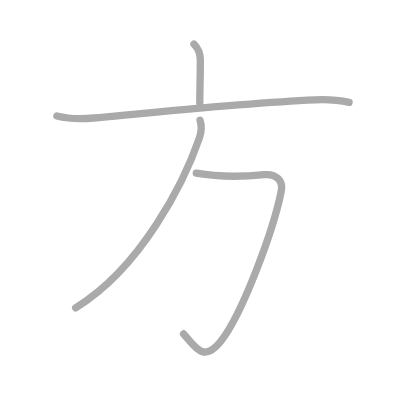
t = 0.00 s
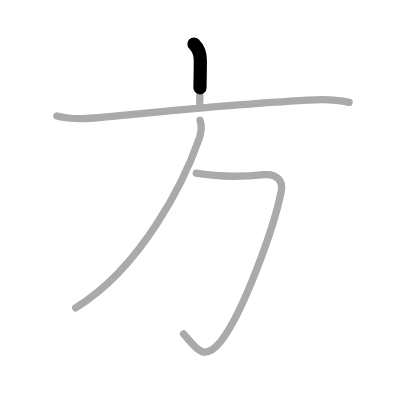
t = 0.75 s
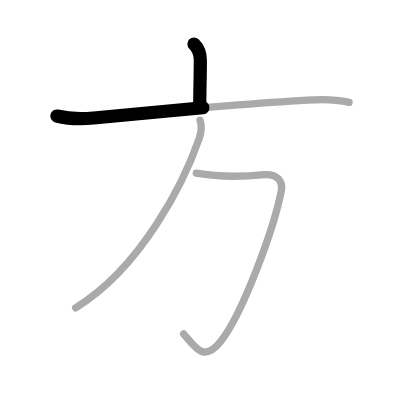
t = 1.50 s
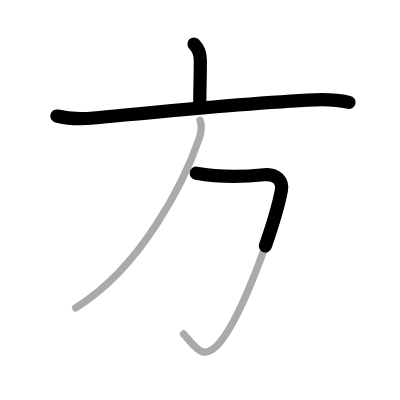
t = 2.50 s
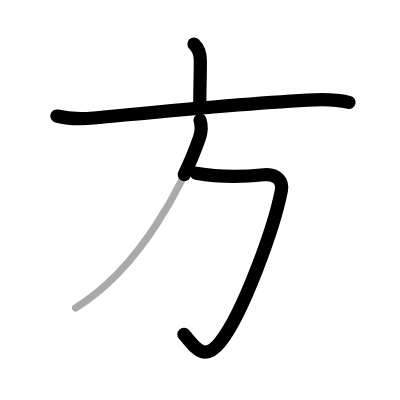
t = 3.25 s
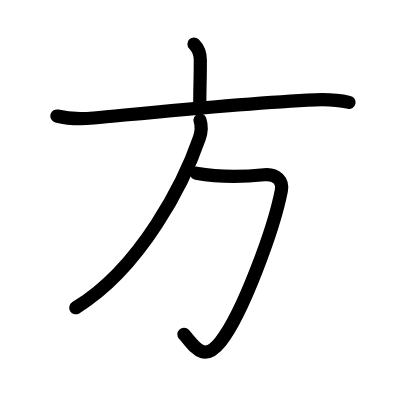
t = 4.00 s

The animated SVG that drew these frames (rendered in a browser with its animation timeline set to each time). Animation: 4 SMIL elements (animate=4); one cycle of 4.00 s.

<?xml version="1.0" standalone="no"?>
<!DOCTYPE svg PUBLIC "-//W3C//DTD SVG 1.1//EN"   "http://www.w3.org/Graphics/SVG/1.1/DTD/svg11.dtd">
<svg width="400px" height="400px"  version="1.1" xmlns="http://www.w3.org/2000/svg">
  <defs>
    <marker id="Triangle" viewBox="0 0 10 10" refX="0" refY="5" markerUnits="strokeWidth" markerWidth="3" style="stroke-opacity:0%;fill:#aaaaaa;" markerHeight="2" orient="auto">
      <path d="M 0 0 L 10 5 L 0 10 z" />
    </marker>
    
    <marker id="Arrow" viewBox="0 0 10 10" refX="5" refY="5" markerUnits="strokeWidth" markerWidth="1.8" style="stroke-opacity:0%;fill:#770000;" markerHeight="2" orient="auto">
      <path d="M 0 4 L 6 4 L 4 1 L 10 5 L 4 9 L 6 6 L 0 6 z" />
        <circle cx="5" cy="5" r="5" />
      </marker>
    
    <marker id="TriangleRed" viewBox="0 0 10 10" refX="0" refY="5" markerUnits="strokeWidth" markerWidth="3" style="stroke-opacity:0%;fill:#CC0000;" markerHeight="2" orient="auto">
      <path d="M 0 0 L 10 5 L 0 10 z" />
    </marker>
    
    <marker id="ArrowRed" viewBox="0 0 10 10" refX="5" refY="5" markerUnits="strokeWidth" markerWidth="1.8" style="stroke-opacity:0%;fill:#CC0000;" markerHeight="2" orient="auto">
      <path d="M 0 4 L 6 4 L 4 1 L 10 5 L 4 9 L 6 6 L 0 6 z" />
        <circle cx="5" cy="5" r="5" />
      </marker>
    
  </defs>
  
  <path style="fill:#ffffff; fill-opacity:100%; fill-rule:evenodd; stroke-width:0;" d="M 0 0 L 400px 0 L 400px 400px L 0 400px L 0 0" />

  <g transform="scale(3.6697247706422 3.6697247706422)">
<path style="fill:none; fill-opacity:0%; fill-rule:evenodd; stroke:#aaaaaa; stroke-opacity:100%; stroke-width: 1.5pt; stroke-linejoin:round; stroke-linecap:round;" d="M52.86 12c1.07 1.07 1.73 2.5 1.73 4.41c0 4.84-0.15 7.84-0.15 11.65"></path>
<path style="fill:none; fill-opacity:0%; fill-rule:evenodd; stroke:#aaaaaa; stroke-opacity:100%; stroke-width: 1.5pt; stroke-linejoin:round; stroke-linecap:round;" d="M15.5 31.61c2.5 0.64 6.38 0.89 10.02 0.55C43.97 30.41 67.12 28 85.87 27.2c3.88-0.16 6.36 0.05 9.25 0.7"></path>
<path style="fill:none; fill-opacity:0%; fill-rule:evenodd; stroke:#aaaaaa; stroke-opacity:100%; stroke-width: 1.5pt; stroke-linejoin:round; stroke-linecap:round;" d="M53.48 47.2c6.64 1.17 13.39 0.92 18.51 0.41c3.41-0.34 5.18 1.75 4.67 4.36c-2.03 10.4-10.53 33.53-16.54 41.1c-4.79 6.04-7.12 1.17-10.09-2.07"></path>
<path style="fill:none; fill-opacity:0%; fill-rule:evenodd; stroke:#aaaaaa; stroke-opacity:100%; stroke-width: 1.5pt; stroke-linejoin:round; stroke-linecap:round;" d="M54.51 32.75c0.49 1.5 0.39 3.19-0.19 4.88C50.3 49.29 38.68 72.85 20.62 83.88"></path>

<path style="fill:none; fill-opacity:0%; fill-rule:evenodd; stroke:#000000; stroke-opacity:100%; stroke-width: 2.7pt; stroke-linejoin:round; stroke-linecap:round;" d="M52.86 12c1.07 1.07 1.73 2.5 1.73 4.41c0 4.84-0.15 7.84-0.15 11.65" pathLength="100" stroke-dashoffset="100" stroke-dasharray="100 105"><animate id="dashAnim1" attributeName="stroke-dashoffset" from="100" to="0" dur="1s" calcMode="linear" fill="freeze"/></path>
<path style="fill:none; fill-opacity:0%; fill-rule:evenodd; stroke:#000000; stroke-opacity:100%; stroke-width: 2.7pt; stroke-linejoin:round; stroke-linecap:round;" d="M15.5 31.61c2.5 0.64 6.38 0.89 10.02 0.55C43.97 30.41 67.12 28 85.87 27.2c3.88-0.16 6.36 0.05 9.25 0.7" pathLength="100" stroke-dashoffset="100" stroke-dasharray="100 105"><animate id="dashAnim2" attributeName="stroke-dashoffset" from="100" to="0" dur="1s" calcMode="linear" begin="dashAnim1.end" fill="freeze"/></path>
<path style="fill:none; fill-opacity:0%; fill-rule:evenodd; stroke:#000000; stroke-opacity:100%; stroke-width: 2.7pt; stroke-linejoin:round; stroke-linecap:round;" d="M53.48 47.2c6.64 1.17 13.39 0.92 18.51 0.41c3.41-0.34 5.18 1.75 4.67 4.36c-2.03 10.4-10.53 33.53-16.54 41.1c-4.79 6.04-7.12 1.17-10.09-2.07" pathLength="100" stroke-dashoffset="100" stroke-dasharray="100 105"><animate id="dashAnim3" attributeName="stroke-dashoffset" from="100" to="0" dur="1s" calcMode="linear" begin="dashAnim2.end" fill="freeze"/></path>
<path style="fill:none; fill-opacity:0%; fill-rule:evenodd; stroke:#000000; stroke-opacity:100%; stroke-width: 2.7pt; stroke-linejoin:round; stroke-linecap:round;" d="M54.51 32.75c0.49 1.5 0.39 3.19-0.19 4.88C50.3 49.29 38.68 72.85 20.62 83.88" pathLength="100" stroke-dashoffset="100" stroke-dasharray="100 105"><animate id="dashAnim4" attributeName="stroke-dashoffset" from="100" to="0" dur="1s" calcMode="linear" begin="dashAnim3.end" fill="freeze"/></path>

</g>

</svg>  
          
